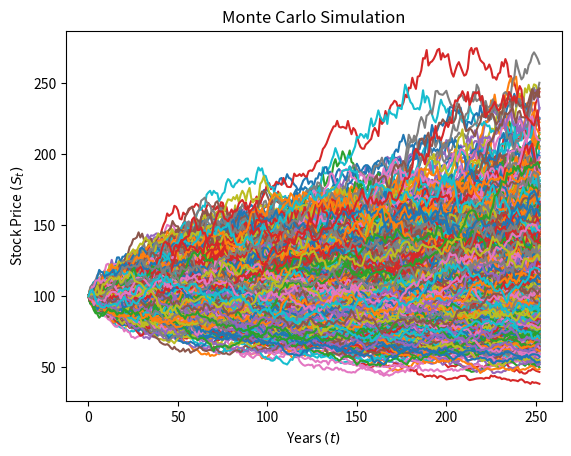
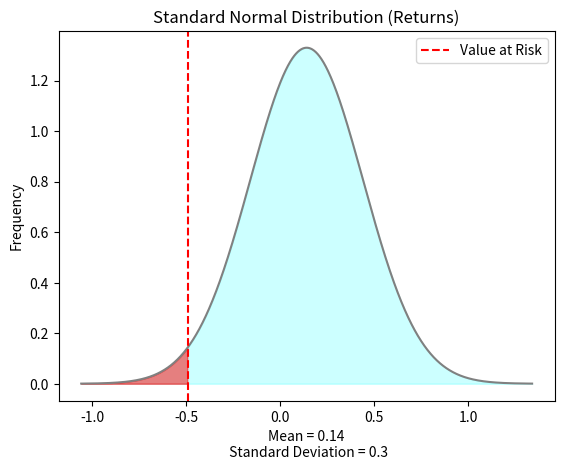

The matplotlib source for these figures, in order:
#IMPORT NECESSARY LIBRARIES
import numpy as np
import matplotlib.pyplot as plt
from scipy.stats import norm


#PARAMETERS
mu = 0.14
sigma = 0.30
S0 = 100.0
T = 1
n = 252
Ns = 1000
c = 0.95
zc = norm.ppf(c)
steps = T*n
t = T/n
paths = []
Rs = []


#MULTIPLE PRICE PATHS SIMULATION PROCESS
for path in range(Ns):
  S = [S0]
  for step in range(steps):
    Z = np.random.normal(0, 1)
    exponent = (mu - sigma**2 / 2) * t + sigma * np.sqrt(t) * Z
    S.append(float(S[-1] * np.exp(exponent)))
  paths.append(S)


#PATHWISE SIMULATED RETURNS CALCULATION (PERIODIC)
for path in paths:
  Rp = []
  for i in range(1, len(path)):
    Rp.append((path[i] - path[i-1]) / path[i-1])
  Rs.append(Rp)


#PATHWISE SIMULATED RETURNS CALCULATION (TOTAL)
Rt = []
for path in paths:
    R = (path[-1] - path[0]) / path[0]
    Rt.append(R)


#VaR CALCULATION
VaR = S0 * (-np.percentile(Rt, (1-c)*100))
print(VaR)
print(f"Value at Risk ({c*100:.0f}% confidence, Time = {T}Y): ${VaR:.2f}")


#PLOT (SIMULATED PRICES)
for path in paths:
  plt.plot(path)
plt.xlabel("Years $(t)$")
plt.ylabel("Stock Price $(S_t)$")
plt.title("Monte Carlo Simulation")
plt.show()


#PLOT (VaR)
x = np.linspace(start = mu - 4*sigma, stop = mu + 4*sigma, num = 1000)
y = norm(loc = mu, scale = sigma).pdf(x)
plt.plot(x, y, color = "gray")
plt.fill_between(x, y, color = "cyan", alpha = 0.2)
plt.fill_between(x, y, where=(x <= -zc*sigma), color = "red", alpha=0.5)
plt.xlabel(f"Mean = {mu}\n Standard Deviation = {sigma}")
plt.ylabel("Frequency")
plt.title("Standard Normal Distribution (Returns)")
plt.axvline(-zc*sigma, linestyle = "dashed", color = "red", label = "Value at Risk")
plt.legend()
plt.show()
